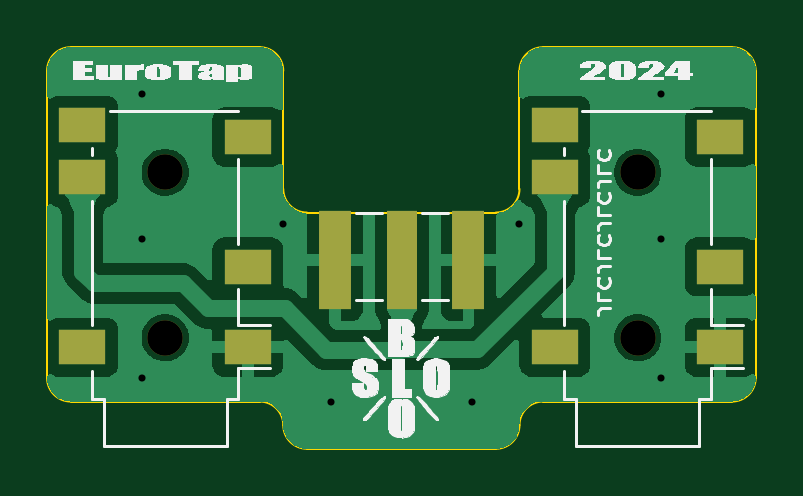
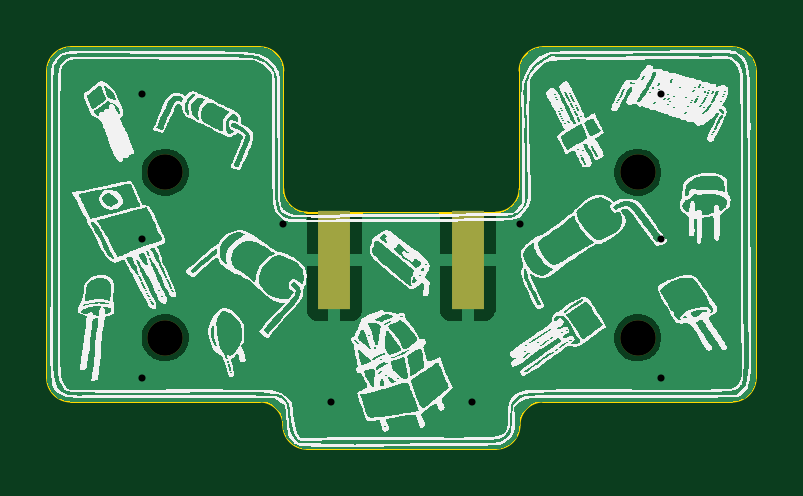
Circuit board: 9 layer files. Board 30.0 x 17.0 mm.
- bottom_copper: EuroTap-B_Cu.gbr (16341 bytes)
- bottom_mask: EuroTap-B_Mask.gbr (719 bytes)
- bottom_silk: EuroTap-B_Silkscreen.gbr (220100 bytes)
- outline: EuroTap-Edge_Cuts.gbr (1930 bytes)
- top_copper: EuroTap-F_Cu.gbr (38597 bytes)
- top_mask: EuroTap-F_Mask.gbr (1128 bytes)
- top_silk: EuroTap-F_Silkscreen.gbr (46158 bytes)
- drill: EuroTap-NPTH.drl (389 bytes)
- drill: EuroTap-PTH.drl (461 bytes)

=== bottom_copper: EuroTap-B_Cu.gbr (16341 bytes, source omitted) ===
=== bottom_mask: EuroTap-B_Mask.gbr ===
%TF.GenerationSoftware,KiCad,Pcbnew,8.0.0*%
%TF.CreationDate,2024-03-03T15:21:22+01:00*%
%TF.ProjectId,EuroTap,4575726f-5461-4702-9e6b-696361645f70,0v02*%
%TF.SameCoordinates,Original*%
%TF.FileFunction,Soldermask,Bot*%
%TF.FilePolarity,Negative*%
%FSLAX46Y46*%
G04 Gerber Fmt 4.6, Leading zero omitted, Abs format (unit mm)*
G04 Created by KiCad (PCBNEW 8.0.0) date 2024-03-03 15:21:22*
%MOMM*%
%LPD*%
G01*
G04 APERTURE LIST*
%ADD10C,1.500000*%
%ADD11R,1.350000X4.200000*%
G04 APERTURE END LIST*
D10*
%TO.C,J2*%
X125000000Y-112300000D03*
X125000000Y-105300000D03*
%TD*%
%TO.C,J1*%
X145000000Y-105300000D03*
X145000000Y-112300000D03*
%TD*%
D11*
%TO.C,J3*%
X137840000Y-109000000D03*
X132190000Y-109000000D03*
%TD*%
M02*

=== bottom_silk: EuroTap-B_Silkscreen.gbr (220100 bytes, source omitted) ===
=== outline: EuroTap-Edge_Cuts.gbr ===
%TF.GenerationSoftware,KiCad,Pcbnew,8.0.0*%
%TF.CreationDate,2024-03-03T15:21:22+01:00*%
%TF.ProjectId,EuroTap,4575726f-5461-4702-9e6b-696361645f70,0v02*%
%TF.SameCoordinates,Original*%
%TF.FileFunction,Profile,NP*%
%FSLAX46Y46*%
G04 Gerber Fmt 4.6, Leading zero omitted, Abs format (unit mm)*
G04 Created by KiCad (PCBNEW 8.0.0) date 2024-03-03 15:21:22*
%MOMM*%
%LPD*%
G01*
G04 APERTURE LIST*
%TA.AperFunction,Profile*%
%ADD10C,0.100000*%
%TD*%
G04 APERTURE END LIST*
D10*
X130000000Y-106000000D02*
X130000000Y-101000000D01*
X140000000Y-106000000D02*
X140000000Y-101000000D01*
X140000000Y-106000000D02*
G75*
G02*
X139000000Y-107000000I-1000000J0D01*
G01*
X140000000Y-101000000D02*
G75*
G02*
X141000000Y-100000000I1000000J0D01*
G01*
X131000000Y-107000000D02*
X139000000Y-107000000D01*
X129000000Y-100000000D02*
X121000000Y-100000000D01*
X150000000Y-114000000D02*
G75*
G02*
X149000000Y-115000000I-1000000J0D01*
G01*
X141000000Y-115000000D02*
X149000000Y-115000000D01*
X149000000Y-100000000D02*
X141000000Y-100000000D01*
X129000000Y-100000000D02*
G75*
G02*
X130000000Y-101000000I0J-1000000D01*
G01*
X129000000Y-115000000D02*
G75*
G02*
X130000000Y-116000000I0J-1000000D01*
G01*
X139000000Y-117000000D02*
X131000000Y-117000000D01*
X120000000Y-101000000D02*
G75*
G02*
X121000000Y-100000000I1000000J0D01*
G01*
X120000000Y-114000000D02*
X120000000Y-101000000D01*
X121000000Y-115000000D02*
G75*
G02*
X120000000Y-114000000I0J1000000D01*
G01*
X150000000Y-101000000D02*
X150000000Y-114000000D01*
X140000000Y-116000000D02*
G75*
G02*
X139000000Y-117000000I-1000000J0D01*
G01*
X140000000Y-116000000D02*
G75*
G02*
X141000000Y-115000000I1000000J0D01*
G01*
X131000000Y-107000000D02*
G75*
G02*
X130000000Y-106000000I0J1000000D01*
G01*
X129000000Y-115000000D02*
X121000000Y-115000000D01*
X149000000Y-100000000D02*
G75*
G02*
X150000000Y-101000000I0J-1000000D01*
G01*
X131000000Y-117000000D02*
G75*
G02*
X130000000Y-116000000I0J1000000D01*
G01*
M02*

=== top_copper: EuroTap-F_Cu.gbr (38597 bytes, source omitted) ===
=== top_mask: EuroTap-F_Mask.gbr ===
%TF.GenerationSoftware,KiCad,Pcbnew,8.0.0*%
%TF.CreationDate,2024-03-03T15:21:22+01:00*%
%TF.ProjectId,EuroTap,4575726f-5461-4702-9e6b-696361645f70,0v02*%
%TF.SameCoordinates,Original*%
%TF.FileFunction,Soldermask,Top*%
%TF.FilePolarity,Negative*%
%FSLAX46Y46*%
G04 Gerber Fmt 4.6, Leading zero omitted, Abs format (unit mm)*
G04 Created by KiCad (PCBNEW 8.0.0) date 2024-03-03 15:21:22*
%MOMM*%
%LPD*%
G01*
G04 APERTURE LIST*
%ADD10C,1.500000*%
%ADD11R,2.000000X1.500000*%
%ADD12R,1.270000X4.200000*%
%ADD13R,1.350000X4.200000*%
G04 APERTURE END LIST*
D10*
%TO.C,J2*%
X125000000Y-112300000D03*
X125000000Y-105300000D03*
D11*
X128500000Y-112700000D03*
X121500000Y-105500000D03*
X128500000Y-109300000D03*
X121500000Y-112700000D03*
X121500000Y-103300000D03*
X128500000Y-103800000D03*
%TD*%
%TO.C,J1*%
X148500000Y-103800000D03*
X141500000Y-103300000D03*
X141500000Y-112700000D03*
X148500000Y-109300000D03*
X141500000Y-105500000D03*
X148500000Y-112700000D03*
D10*
X145000000Y-105300000D03*
X145000000Y-112300000D03*
%TD*%
D12*
%TO.C,J3*%
X135015000Y-109000000D03*
D13*
X137840000Y-109000000D03*
X132190000Y-109000000D03*
%TD*%
M02*

=== top_silk: EuroTap-F_Silkscreen.gbr (46158 bytes, source omitted) ===
=== drill: EuroTap-NPTH.drl ===
M48
; DRILL file {KiCad 8.0.0} date 2024-03-03T15:21:27+0100
; FORMAT={-:-/ absolute / metric / decimal}
; #@! TF.CreationDate,2024-03-03T15:21:27+01:00
; #@! TF.GenerationSoftware,Kicad,Pcbnew,8.0.0
; #@! TF.FileFunction,NonPlated,1,2,NPTH
FMAT,2
METRIC
; #@! TA.AperFunction,NonPlated,NPTH,ComponentDrill
T1C1.500
%
G90
G05
T1
X125.0Y-105.3
X125.0Y-112.3
X145.0Y-105.3
X145.0Y-112.3
M30

=== drill: EuroTap-PTH.drl ===
M48
; DRILL file {KiCad 8.0.0} date 2024-03-03T15:21:27+0100
; FORMAT={-:-/ absolute / metric / decimal}
; #@! TF.CreationDate,2024-03-03T15:21:27+01:00
; #@! TF.GenerationSoftware,Kicad,Pcbnew,8.0.0
; #@! TF.FileFunction,Plated,1,2,PTH
FMAT,2
METRIC
; #@! TA.AperFunction,Plated,PTH,ViaDrill
T1C0.300
%
G90
G05
T1
X124.0Y-102.0
X124.0Y-108.11
X124.0Y-114.0
X130.0Y-107.5
X132.0Y-115.0
X138.0Y-115.0
X140.0Y-107.5
X146.0Y-102.0
X146.0Y-108.11
X146.0Y-114.0
M30
